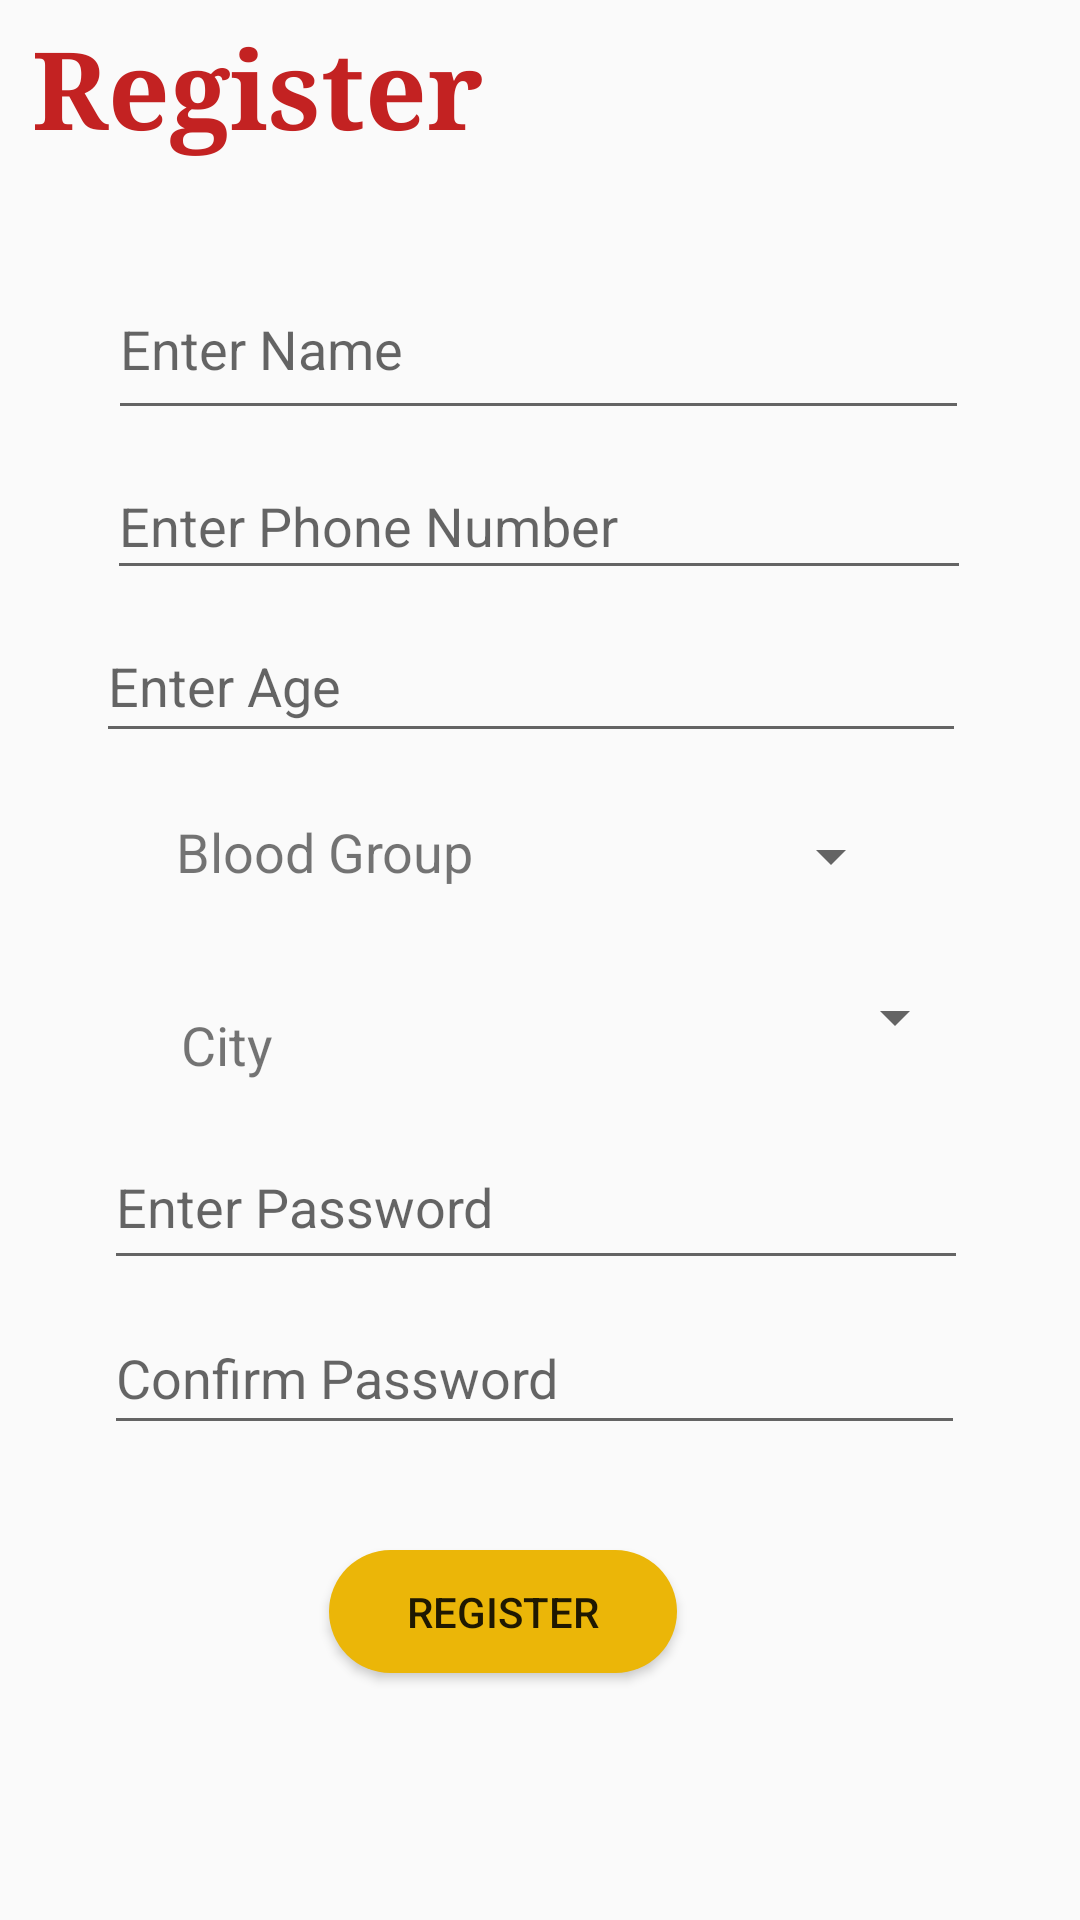

Layout XML and referenced resources for this Android screen:
<!-- AndroidManifest.xml: application theme AppTheme -->
<!-- res/layout/activity_register.xml -->
<?xml version="1.0" encoding="utf-8"?>
<androidx.constraintlayout.widget.ConstraintLayout
    xmlns:android="http://schemas.android.com/apk/res/android"
    xmlns:app="http://schemas.android.com/apk/res-auto"
    xmlns:tools="http://schemas.android.com/tools"
    android:layout_width="match_parent"
    android:layout_height="match_parent"
    tools:context=".RegisterActivity">

    <Spinner
        android:id="@+id/cityID"
        android:layout_width="206dp"
        android:layout_height="40dp"
        app:layout_constraintBottom_toBottomOf="parent"
        app:layout_constraintEnd_toEndOf="parent"
        app:layout_constraintHorizontal_bias="0.4"
        app:layout_constraintStart_toEndOf="@+id/cityTextViewID"
        app:layout_constraintTop_toBottomOf="@+id/ageID"
        app:layout_constraintVertical_bias="0.195" />

    <TextView
        android:id="@+id/textView"
        android:layout_width="176dp"
        android:layout_height="49dp"
        android:fontFamily="serif"
        android:text="@string/register_text"
        android:textColor="#C32222"
        android:textSize="36sp"
        android:textStyle="bold"
        app:layout_constraintBottom_toBottomOf="parent"
        app:layout_constraintEnd_toEndOf="parent"
        app:layout_constraintHorizontal_bias="0.058"
        app:layout_constraintStart_toStartOf="parent"
        app:layout_constraintTop_toTopOf="parent"
        app:layout_constraintVertical_bias="0.008" />

    <EditText
        android:id="@+id/nameID"
        android:layout_width="287dp"
        android:layout_height="57dp"
        android:ems="10"
        android:hint="Enter Name"
        android:inputType="textPersonName"
        app:layout_constraintBottom_toBottomOf="parent"
        app:layout_constraintEnd_toEndOf="parent"
        app:layout_constraintHorizontal_bias="0.492"
        app:layout_constraintStart_toStartOf="parent"
        app:layout_constraintTop_toBottomOf="@+id/textView"
        app:layout_constraintVertical_bias="0.062" />

    <EditText
        android:id="@+id/phonenumberID"
        android:layout_width="288dp"
        android:layout_height="46dp"
        android:ems="10"
        android:hint="Enter Phone Number"
        android:inputType="phone"
        app:layout_constraintBottom_toBottomOf="parent"
        app:layout_constraintEnd_toEndOf="parent"
        app:layout_constraintHorizontal_bias="0.495"
        app:layout_constraintStart_toStartOf="parent"
        app:layout_constraintTop_toBottomOf="@+id/nameID"
        app:layout_constraintVertical_bias="0.016" />

    <EditText
        android:id="@+id/ageID"
        android:layout_width="290dp"
        android:layout_height="48dp"
        android:layout_marginStart="70dp"
        android:layout_marginEnd="70dp"
        android:ems="10"
        android:hint="Enter Age"
        android:inputType="number"
        app:layout_constraintBottom_toBottomOf="parent"
        app:layout_constraintEnd_toEndOf="parent"
        app:layout_constraintHorizontal_bias="0.545"
        app:layout_constraintStart_toStartOf="parent"
        app:layout_constraintTop_toBottomOf="@+id/phonenumberID"
        app:layout_constraintVertical_bias="0.016" />

    <Spinner
        android:id="@+id/bgID"
        android:layout_width="129dp"
        android:layout_height="46dp"
        app:layout_constraintBottom_toBottomOf="parent"
        app:layout_constraintEnd_toEndOf="parent"
        app:layout_constraintHorizontal_bias="0.744"
        app:layout_constraintStart_toStartOf="parent"
        app:layout_constraintTop_toBottomOf="@+id/ageID"
        app:layout_constraintVertical_bias="0.033" />

    <EditText
        android:id="@+id/loginpasswordID"
        android:layout_width="288dp"
        android:layout_height="52dp"
        android:ems="10"
        android:hint="Enter Password"
        android:inputType="textPassword"
        app:layout_constraintBottom_toBottomOf="parent"
        app:layout_constraintEnd_toEndOf="parent"
        app:layout_constraintHorizontal_bias="0.48"
        app:layout_constraintStart_toStartOf="parent"
        app:layout_constraintTop_toBottomOf="@+id/cityID"
        app:layout_constraintVertical_bias="0.069" />

    <EditText
        android:id="@+id/confirmpasswordID"
        android:layout_width="287dp"
        android:layout_height="48dp"
        android:layout_marginBottom="96dp"
        android:ems="10"
        android:hint="Confirm Password"
        android:inputType="textPassword"
        app:layout_constraintBottom_toBottomOf="parent"
        app:layout_constraintEnd_toEndOf="parent"
        app:layout_constraintHorizontal_bias="0.475"
        app:layout_constraintStart_toStartOf="parent"
        app:layout_constraintTop_toBottomOf="@+id/loginpasswordID"
        app:layout_constraintVertical_bias="0.1" />

    <Button
        android:id="@+id/registerID"
        android:layout_width="116dp"
        android:layout_height="41dp"
        android:background="@drawable/button_style"
        android:text="Register"
        app:layout_constraintBottom_toBottomOf="parent"
        app:layout_constraintEnd_toEndOf="parent"
        app:layout_constraintHorizontal_bias="0.45"
        app:layout_constraintStart_toStartOf="parent"
        app:layout_constraintTop_toBottomOf="@+id/confirmpasswordID"
        app:layout_constraintVertical_bias="0.299" />

    <TextView
        android:id="@+id/cityTextViewID"
        android:layout_width="wrap_content"
        android:layout_height="wrap_content"
        android:layout_marginTop="40dp"
        android:text="City"
        android:textSize="18sp"
        app:layout_constraintEnd_toEndOf="parent"
        app:layout_constraintHorizontal_bias="0.183"
        app:layout_constraintStart_toStartOf="parent"
        app:layout_constraintTop_toBottomOf="@+id/bgTextViewID" />

    <TextView
        android:id="@+id/bgTextViewID"
        android:layout_width="wrap_content"
        android:layout_height="wrap_content"
        android:text="Blood Group"
        android:textSize="18sp"
        app:layout_constraintBottom_toTopOf="@+id/cityID"
        app:layout_constraintEnd_toEndOf="@+id/bgID"
        app:layout_constraintHorizontal_bias="0.291"
        app:layout_constraintStart_toStartOf="parent"
        app:layout_constraintTop_toBottomOf="@+id/ageID"
        app:layout_constraintVertical_bias="0.474" />

</androidx.constraintlayout.widget.ConstraintLayout>
<!-- resources referenced by this layout -->
<resources>
  <!-- drawable button_style (drawable) -->
  <?xml version="1.0" encoding="utf-8"?>
  <selector xmlns:android="http://schemas.android.com/apk/res/android">
  
      <item>
          <shape android:shape="rectangle">
              <solid android:color="#EBB608"/>
              <stroke android:color="#F0DB03"/>
              <corners android:radius="40dp"/>
          </shape>
         </item>
  
  
  </selector>
  <string name="register_text">Register</string>
  <style name="AppTheme" parent="Theme.AppCompat.Light.NoActionBar">
          
          <item name="colorPrimary">@color/colorPrimary</item>
          <item name="colorPrimaryDark">@color/colorPrimaryDark</item>
          <item name="colorAccent">@color/colorAccent</item>
      </style>
  <color name="colorPrimary">#FF5722</color>
  <color name="colorPrimaryDark">#F35769</color>
  <color name="colorAccent">#D81B60</color>
</resources>
